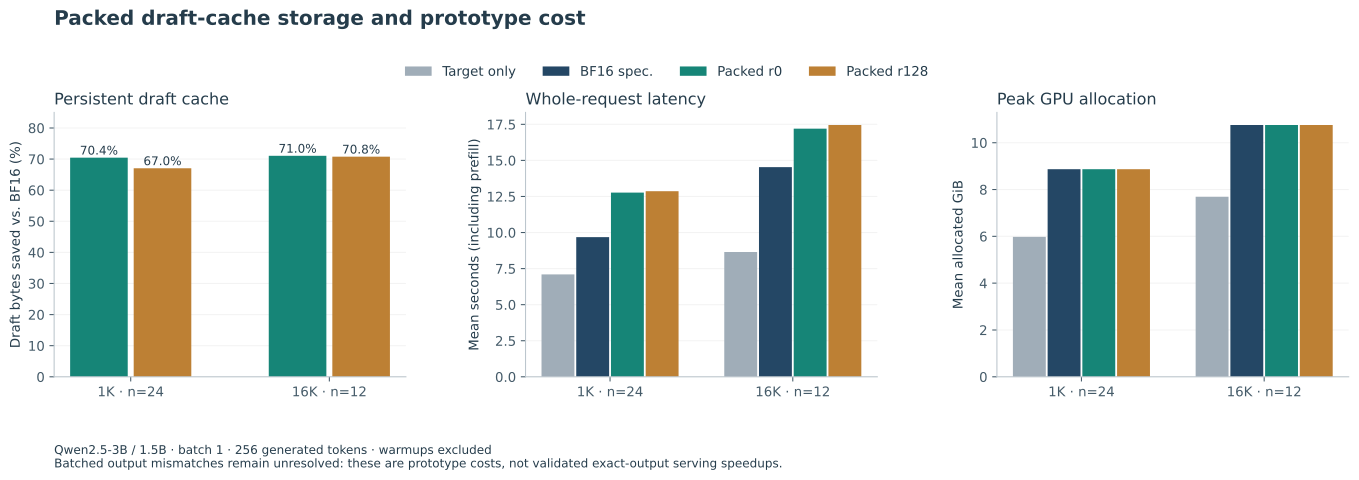

The file beside this chart, header and first rows:
context, configuration, mean_latency_s, peak_allocated_GiB, draft_cache_saved_pct, batched_exact_sequences, scored_prompts
1024, Target only, 7.098, 5.979, , reference, 24
1024, BF16 spec., 9.683, 8.869, 0.0, 3, 24
1024, Packed r0, 12.77, 8.869, 70.45, 4, 24
1024, Packed r128, 12.87, 8.869, 67.05, 5, 24
16384, Target only, 8.652, 7.691, , reference, 12
16384, BF16 spec., 14.54, 10.76, 0.0, 2, 12
16384, Packed r0, 17.2, 10.76, 71.05, 2, 12
16384, Packed r128, 17.46, 10.76, 70.78, 2, 12
